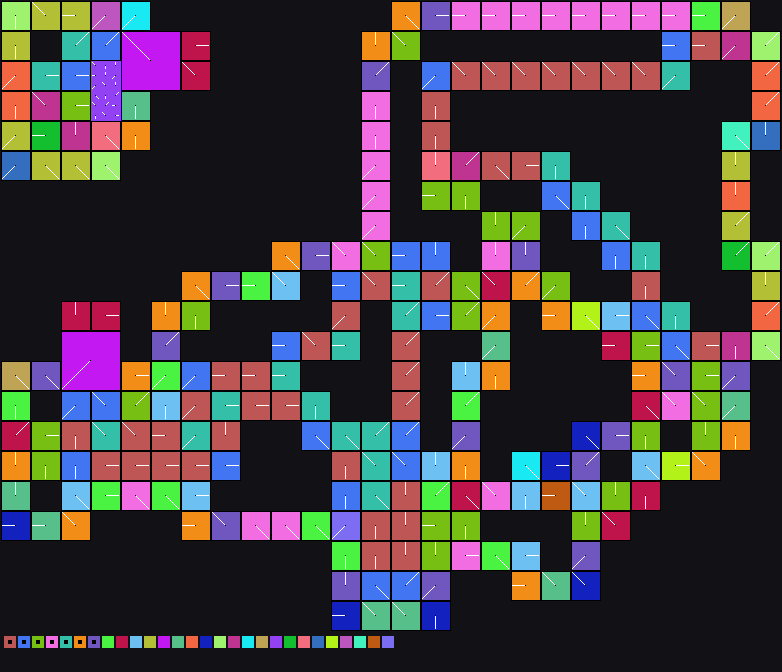

The table this chart was drawn from, first rows:
x	y	tile	tiledef	subx	suby	w48	b54	b55	w16	w18	w20	w22	q24	q32	q40	w50	path
0	0	0x1	0x1	0	0	0	1	0	0	0	0	0	0x0	0x0	0x0	0	Metadata/Terrain/Beach/LargeCliffsGarden…
1	0	0x1	0x1	1	0	0	1	0	0	0	0	0	0x0	0x0	0x0	0	Metadata/Terrain/Beach/LargeCliffsGarden…
2	0	0x1	0x1	2	0	0	1	0	0	0	0	0	0x0	0x0	0x0	0	Metadata/Terrain/Beach/LargeCliffsGarden…
3	0	0xd	0xd	0	0	0	6	0	0	0	0	0	0x0	0x0	0x0	0	Metadata/Terrain/Beach/LargeCliffsGarden…
4	0	0xd	0xd	1	0	0	6	0	0	0	0	0	0x0	0x0	0x0	0	Metadata/Terrain/Beach/LargeCliffsGarden…
5	0	0xd	0xd	2	0	0	6	0	0	0	0	0	0x0	0x0	0x0	0	Metadata/Terrain/Beach/LargeCliffsGarden…
6	0	0x16	0x16	0	0	0	2	0	0	0	0	0	0x0	0x0	0x0	0	Metadata/Terrain/Beach/LargeCliffsGarden…
7	0	0x16	0x16	1	0	0	2	0	0	0	0	0	0x0	0x0	0x0	0	Metadata/Terrain/Beach/LargeCliffsGarden…
8	0	0x16	0x16	2	0	0	2	0	0	0	0	0	0x0	0x0	0x0	0	Metadata/Terrain/Beach/LargeCliffsGarden…
9	0	0x23	0x23	0	0	0	5	0	0	0	0	0	0x0	0x0	0x0	0	Metadata/Terrain/Beach/SmallCliffsGarden…
10	0	0x23	0x23	1	0	0	5	0	0	0	0	0	0x0	0x0	0x0	0	Metadata/Terrain/Beach/SmallCliffsGarden…
11	0	0x23	0x23	2	0	0	5	0	0	0	0	0	0x0	0x0	0x0	0	Metadata/Terrain/Beach/SmallCliffsGarden…
12	0	0x3e	0x3e	0	0	0	5	0	0	0	0	0	0x0	0x0	0x0	0	Metadata/Terrain/Ledge/LargeCliffs_Scan/…
13	0	0x3e	0x3e	1	0	0	5	0	0	0	0	0	0x0	0x0	0x0	0	Metadata/Terrain/Ledge/LargeCliffs_Scan/…
14	0	0x3e	0x3e	2	0	0	5	0	0	0	0	0	0x0	0x0	0x0	0	Metadata/Terrain/Ledge/LargeCliffs_Scan/…
15	0	0x0	0x0	0	0	0	0	0	0	0	0	0	0x0	0x0	0x0	0	
16	0	0x0	0x0	0	0	0	0	0	0	0	0	0	0x0	0x0	0x0	0	
17	0	0x0	0x0	0	0	0	0	0	0	0	0	0	0x0	0x0	0x0	0	
18	0	0x0	0x0	0	0	0	0	0	0	0	0	0	0x0	0x0	0x0	0	
19	0	0x0	0x0	0	0	0	0	0	0	0	0	0	0x0	0x0	0x0	0	
20	0	0x0	0x0	0	0	0	0	0	0	0	0	0	0x0	0x0	0x0	0	
21	0	0x0	0x0	0	0	0	0	0	0	0	0	0	0x0	0x0	0x0	0	
22	0	0x0	0x0	0	0	0	0	0	0	0	0	0	0x0	0x0	0x0	0	
23	0	0x0	0x0	0	0	0	0	0	0	0	0	0	0x0	0x0	0x0	0	
24	0	0x0	0x0	0	0	0	0	0	0	0	0	0	0x0	0x0	0x0	0	
25	0	0x0	0x0	0	0	0	0	0	0	0	0	0	0x0	0x0	0x0	0	
26	0	0x0	0x0	0	0	0	0	0	0	0	0	0	0x0	0x0	0x0	0	
27	0	0x0	0x0	0	0	0	0	0	0	0	0	0	0x0	0x0	0x0	0	
28	0	0x0	0x0	0	0	0	0	0	0	0	0	0	0x0	0x0	0x0	0	
29	0	0x0	0x0	0	0	0	0	0	0	0	0	0	0x0	0x0	0x0	0	
30	0	0x0	0x0	0	0	0	0	0	0	0	0	0	0x0	0x0	0x0	0	
31	0	0x0	0x0	0	0	0	0	0	0	0	0	0	0x0	0x0	0x0	0	
32	0	0x0	0x0	0	0	0	0	0	0	0	0	0	0x0	0x0	0x0	0	
33	0	0x0	0x0	0	0	0	0	0	0	0	0	0	0x0	0x0	0x0	0	
34	0	0x0	0x0	0	0	0	0	0	0	0	0	0	0x0	0x0	0x0	0	
35	0	0x0	0x0	0	0	0	0	0	0	0	0	0	0x0	0x0	0x0	0	
36	0	0x0	0x0	0	0	0	0	0	0	0	0	0	0x0	0x0	0x0	0	
37	0	0x0	0x0	0	0	0	0	0	0	0	0	0	0x0	0x0	0x0	0	
38	0	0x0	0x0	0	0	0	0	0	0	0	0	0	0x0	0x0	0x0	0	
39	0	0x88	0x88	0	0	0	4	0	0	0	0	0	0x0	0x0	0x0	0	Metadata/Terrain/Ledge/LargeCliffs_Scan/…
40	0	0x88	0x88	1	0	0	4	0	0	0	0	0	0x0	0x0	0x0	0	Metadata/Terrain/Ledge/LargeCliffs_Scan/…
41	0	0x88	0x88	2	0	0	4	0	0	0	0	0	0x0	0x0	0x0	0	Metadata/Terrain/Ledge/LargeCliffs_Scan/…
42	0	0x97	0x97	0	0	0	0	0	0	0	0	0	0x0	0x0	0x0	0	Metadata/Terrain/Ledge/LargeCliffs_Scan/…
43	0	0x97	0x97	1	0	0	0	0	0	0	0	0	0x0	0x0	0x0	0	Metadata/Terrain/Ledge/LargeCliffs_Scan/…
44	0	0x97	0x97	2	0	0	0	0	0	0	0	0	0x0	0x0	0x0	0	Metadata/Terrain/Ledge/LargeCliffs_Scan/…
45	0	0xa6	0xa6	0	0	0	2	0	0	0	0	0	0x0	0x0	0x0	0	Metadata/Terrain/Ledge/LargeCliffs_Scan/…
46	0	0xa6	0xa6	1	0	0	2	0	0	0	0	0	0x0	0x0	0x0	0	Metadata/Terrain/Ledge/LargeCliffs_Scan/…
47	0	0xa6	0xa6	2	0	0	2	0	0	0	0	0	0x0	0x0	0x0	0	Metadata/Terrain/Ledge/LargeCliffs_Scan/…
48	0	0xb3	0xb3	0	0	0	2	0	0	0	0	0	0x0	0x0	0x0	0	Metadata/Terrain/Ledge/LargeCliffs_Scan/…
49	0	0xb3	0xb3	1	0	0	2	0	0	0	0	0	0x0	0x0	0x0	0	Metadata/Terrain/Ledge/LargeCliffs_Scan/…
50	0	0xb3	0xb3	2	0	0	2	0	0	0	0	0	0x0	0x0	0x0	0	Metadata/Terrain/Ledge/LargeCliffs_Scan/…
51	0	0xbe	0xbe	0	0	0	2	0	0	0	0	0	0x0	0x0	0x0	0	Metadata/Terrain/Ledge/LargeCliffs_Scan/…
52	0	0xbe	0xbe	1	0	0	2	0	0	0	0	0	0x0	0x0	0x0	0	Metadata/Terrain/Ledge/LargeCliffs_Scan/…
53	0	0xbe	0xbe	2	0	0	2	0	0	0	0	0	0x0	0x0	0x0	0	Metadata/Terrain/Ledge/LargeCliffs_Scan/…
54	0	0xc8	0xc8	0	0	0	2	0	0	0	0	0	0x0	0x0	0x0	0	Metadata/Terrain/Ledge/LargeCliffs_Scan/…
55	0	0xc8	0xc8	1	0	0	2	0	0	0	0	0	0x0	0x0	0x0	0	Metadata/Terrain/Ledge/LargeCliffs_Scan/…
56	0	0xc8	0xc8	2	0	0	2	0	0	0	0	0	0x0	0x0	0x0	0	Metadata/Terrain/Ledge/LargeCliffs_Scan/…
57	0	0xd1	0xd1	0	0	0	2	0	0	0	0	0	0x0	0x0	0x0	0	Metadata/Terrain/Ledge/LargeCliffs_Scan/…
58	0	0xd1	0xd1	1	0	0	2	0	0	0	0	0	0x0	0x0	0x0	0	Metadata/Terrain/Ledge/LargeCliffs_Scan/…
59	0	0xd1	0xd1	2	0	0	2	0	0	0	0	0	0x0	0x0	0x0	0	Metadata/Terrain/Ledge/LargeCliffs_Scan/…
... 4,854 more rows
